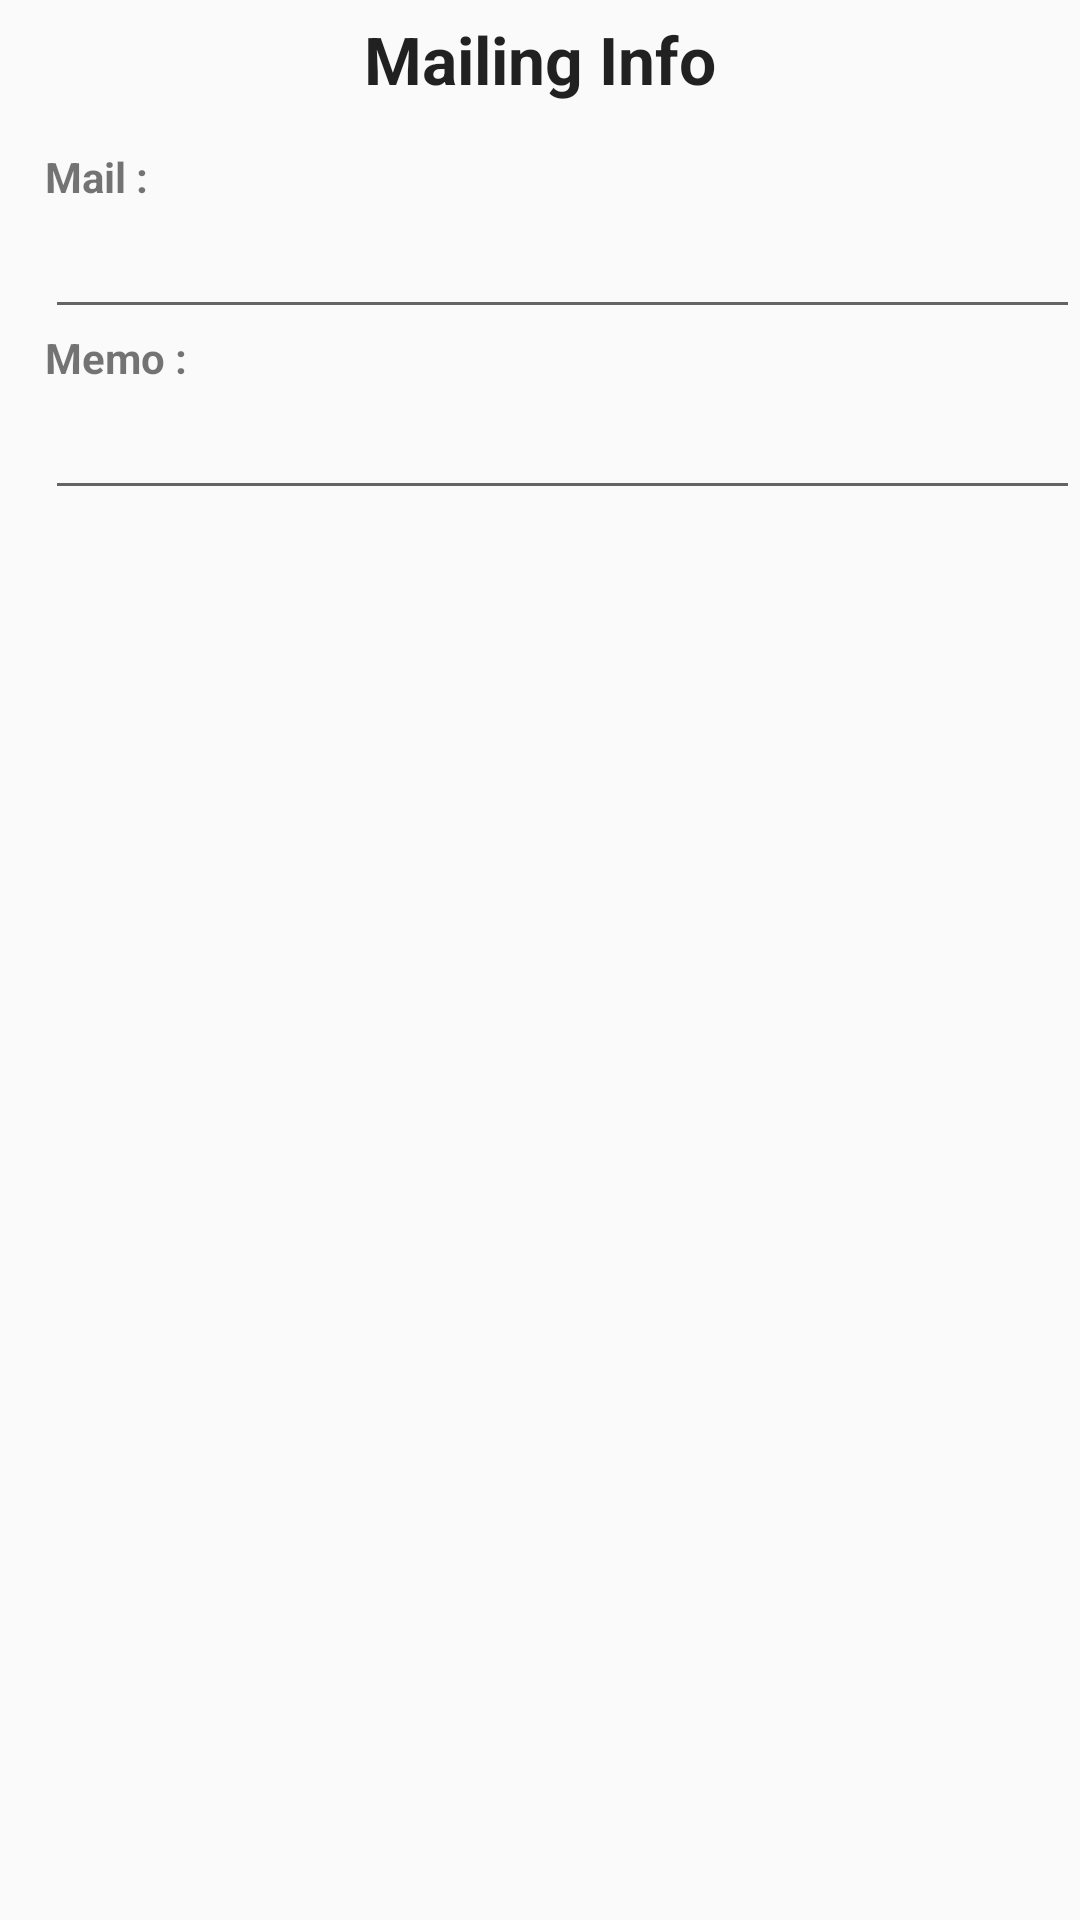

The Android layout XML behind this screen, and the referenced resources:
<!-- AndroidManifest.xml: application theme AppTheme -->
<!-- res/layout/dialog_envoie_mail.xml -->
<?xml version="1.0" encoding="utf-8"?>
<LinearLayout xmlns:android="http://schemas.android.com/apk/res/android"
    android:orientation="vertical"
    android:layout_width="match_parent"
    android:layout_height="match_parent"
    android:scrollbars="vertical"
    android:scrollIndicators="right">



    <TextView
        android:layout_width="wrap_content"
        android:layout_height="wrap_content"
        android:layout_marginLeft="5dp"
        android:text="Mailing Info"
        android:layout_margin="5dp"
        android:layout_gravity="center"
        android:textAppearance="@style/Base.TextAppearance.AppCompat.Large"
        android:textStyle="bold" />

    <TextView
        android:layout_width="wrap_content"
        android:layout_height="wrap_content"
        android:layout_marginLeft="15dp"
        android:layout_marginTop="10dp"
        android:text="Mail : "
        android:layout_gravity="left"
        android:textStyle="bold" />

    <EditText
        android:id="@+id/textMail"
        android:layout_width="match_parent"
        android:layout_height="wrap_content"
        android:layout_marginLeft="15dp"
        android:inputType="textEmailAddress"
        android:layout_gravity="left" />


    <TextView
        android:layout_width="wrap_content"
        android:layout_height="wrap_content"
        android:layout_marginLeft="15dp"
        android:text="Memo : "
        android:layout_gravity="left"
        android:textStyle="bold" />


    <EditText
        android:id="@+id/textMailContent"
        android:layout_width="match_parent"
        android:layout_height="wrap_content"
        android:layout_marginLeft="15dp"
        android:inputType="textMultiLine"
        android:layout_gravity="left" />

</LinearLayout>
<!-- resources referenced by this layout -->
<resources>
  <style name="AppTheme" parent="Theme.AppCompat.Light.NoActionBar">
          
          <item name="colorPrimary">@color/colorPrimary</item>
          <item name="colorPrimaryDark">@color/colorAccent</item>
          <item name="colorAccent">@color/colorAccent</item>
          <item name="windowActionBar">false</item>
          <item name="windowNoTitle">true</item>
      </style>
  <color name="colorPrimary">#e90d10</color>
  <color name="colorAccent">#e90d10</color>
</resources>
